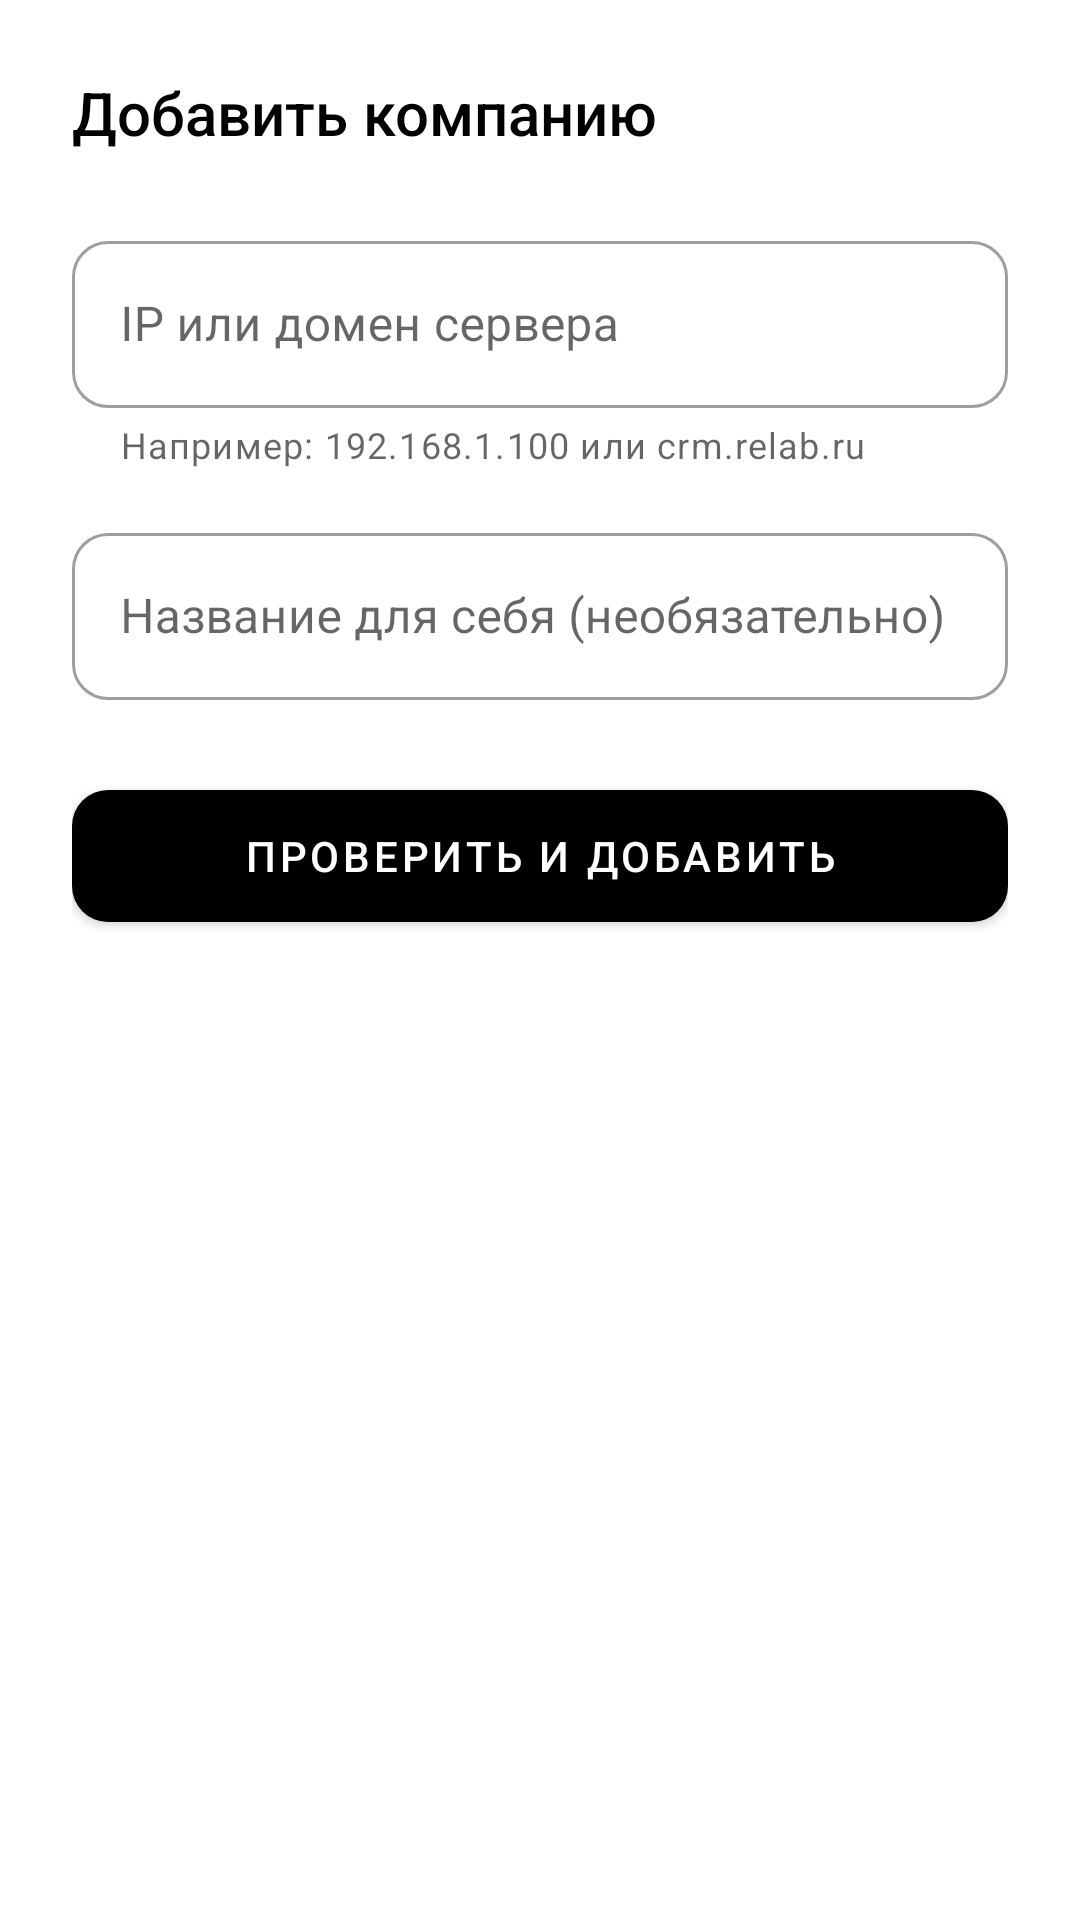

Here is an Android app screen rendered from its layout file. Give the layout XML and the strings, colors and styles it references.
<!-- AndroidManifest.xml: application theme Theme.Relab -->
<!-- res/layout/dialog_add_company.xml -->
<?xml version="1.0" encoding="utf-8"?>
<LinearLayout xmlns:android="http://schemas.android.com/apk/res/android"
    xmlns:app="http://schemas.android.com/apk/res-auto"
    android:layout_width="match_parent"
    android:layout_height="wrap_content"
    android:orientation="vertical"
    android:padding="24dp">

    <TextView
        android:layout_width="match_parent"
        android:layout_height="wrap_content"
        android:text="Добавить компанию"
        android:textColor="@color/black"
        android:textSize="20sp"
        android:fontFamily="sans-serif-medium"
        android:layout_marginBottom="24dp" />

    <com.google.android.material.textfield.TextInputLayout
        style="@style/Widget.MaterialComponents.TextInputLayout.OutlinedBox"
        android:layout_width="match_parent"
        android:layout_height="wrap_content"
        android:hint="IP или домен сервера"
        android:layout_marginBottom="16dp"
        app:boxCornerRadiusBottomEnd="12dp"
        app:boxCornerRadiusBottomStart="12dp"
        app:boxCornerRadiusTopEnd="12dp"
        app:boxCornerRadiusTopStart="12dp"
        app:helperText="Например: 192.168.1.100 или crm.relab.ru">

        <com.google.android.material.textfield.TextInputEditText
            android:id="@+id/editIp"
            android:layout_width="match_parent"
            android:layout_height="wrap_content"
            android:inputType="textUri"
            android:textColor="@color/gray_900"
            android:textColorHint="@color/gray_600" />
    </com.google.android.material.textfield.TextInputLayout>

    <com.google.android.material.textfield.TextInputLayout
        style="@style/Widget.MaterialComponents.TextInputLayout.OutlinedBox"
        android:layout_width="match_parent"
        android:layout_height="wrap_content"
        android:hint="Название для себя (необязательно)"
        android:layout_marginBottom="24dp"
        app:boxCornerRadiusBottomEnd="12dp"
        app:boxCornerRadiusBottomStart="12dp"
        app:boxCornerRadiusTopEnd="12dp"
        app:boxCornerRadiusTopStart="12dp">

        <com.google.android.material.textfield.TextInputEditText
            android:id="@+id/editNickname"
            android:layout_width="match_parent"
            android:layout_height="wrap_content"
            android:inputType="text"
            android:textColor="@color/gray_900"
            android:textColorHint="@color/gray_600" />
    </com.google.android.material.textfield.TextInputLayout>

    <FrameLayout
        android:layout_width="match_parent"
        android:layout_height="wrap_content">

        <com.google.android.material.button.MaterialButton
            android:id="@+id/btnAdd"
            android:layout_width="match_parent"
            android:layout_height="56dp"
            android:text="Проверить и добавить"
            app:cornerRadius="12dp"
            app:backgroundTint="@color/black"
            android:textColor="@color/white" />

        <ProgressBar
            android:id="@+id/progressBar"
            android:layout_width="24dp"
            android:layout_height="24dp"
            android:layout_gravity="center"
            android:visibility="gone"
            android:indeterminateTint="@color/white" />
    </FrameLayout>

</LinearLayout>
<!-- resources referenced by this layout -->
<resources>
  <color name="black">#000000</color>
  <color name="gray_600">#757575</color>
  <color name="gray_900">#212121</color>
  <color name="white">#FFFFFFFF</color>
  <style name="Theme.Relab" parent="Theme.MaterialComponents.Light.DarkActionBar">
          
          <item name="colorPrimary">@color/gray_900</item>
          <item name="colorPrimaryVariant">@color/gray_800</item>
          <item name="colorOnPrimary">@color/white</item>
          
          <item name="colorSecondary">@color/gray_700</item>
          <item name="colorSecondaryVariant">@color/gray_600</item>
          <item name="colorOnSecondary">@color/white</item>
          
          <item name="android:statusBarColor">@color/gray_800</item>
          
          <item name="android:windowBackground">@color/white</item>
          <item name="colorSurface">@color/gray_50</item>
          
          <item name="android:textColorPrimary">@color/white</item>
          <item name="android:textColorSecondary">@color/white</item>
          
          <item name="tabTextColor">@color/white</item>
          <item name="tabSelectedTextColor">@color/white</item>
          <item name="tabIndicatorColor">@color/white</item>
          
      </style>
  <color name="gray_800">#424242</color>
  <color name="gray_700">#616161</color>
  <color name="gray_50">#FAFAFA</color>
</resources>
